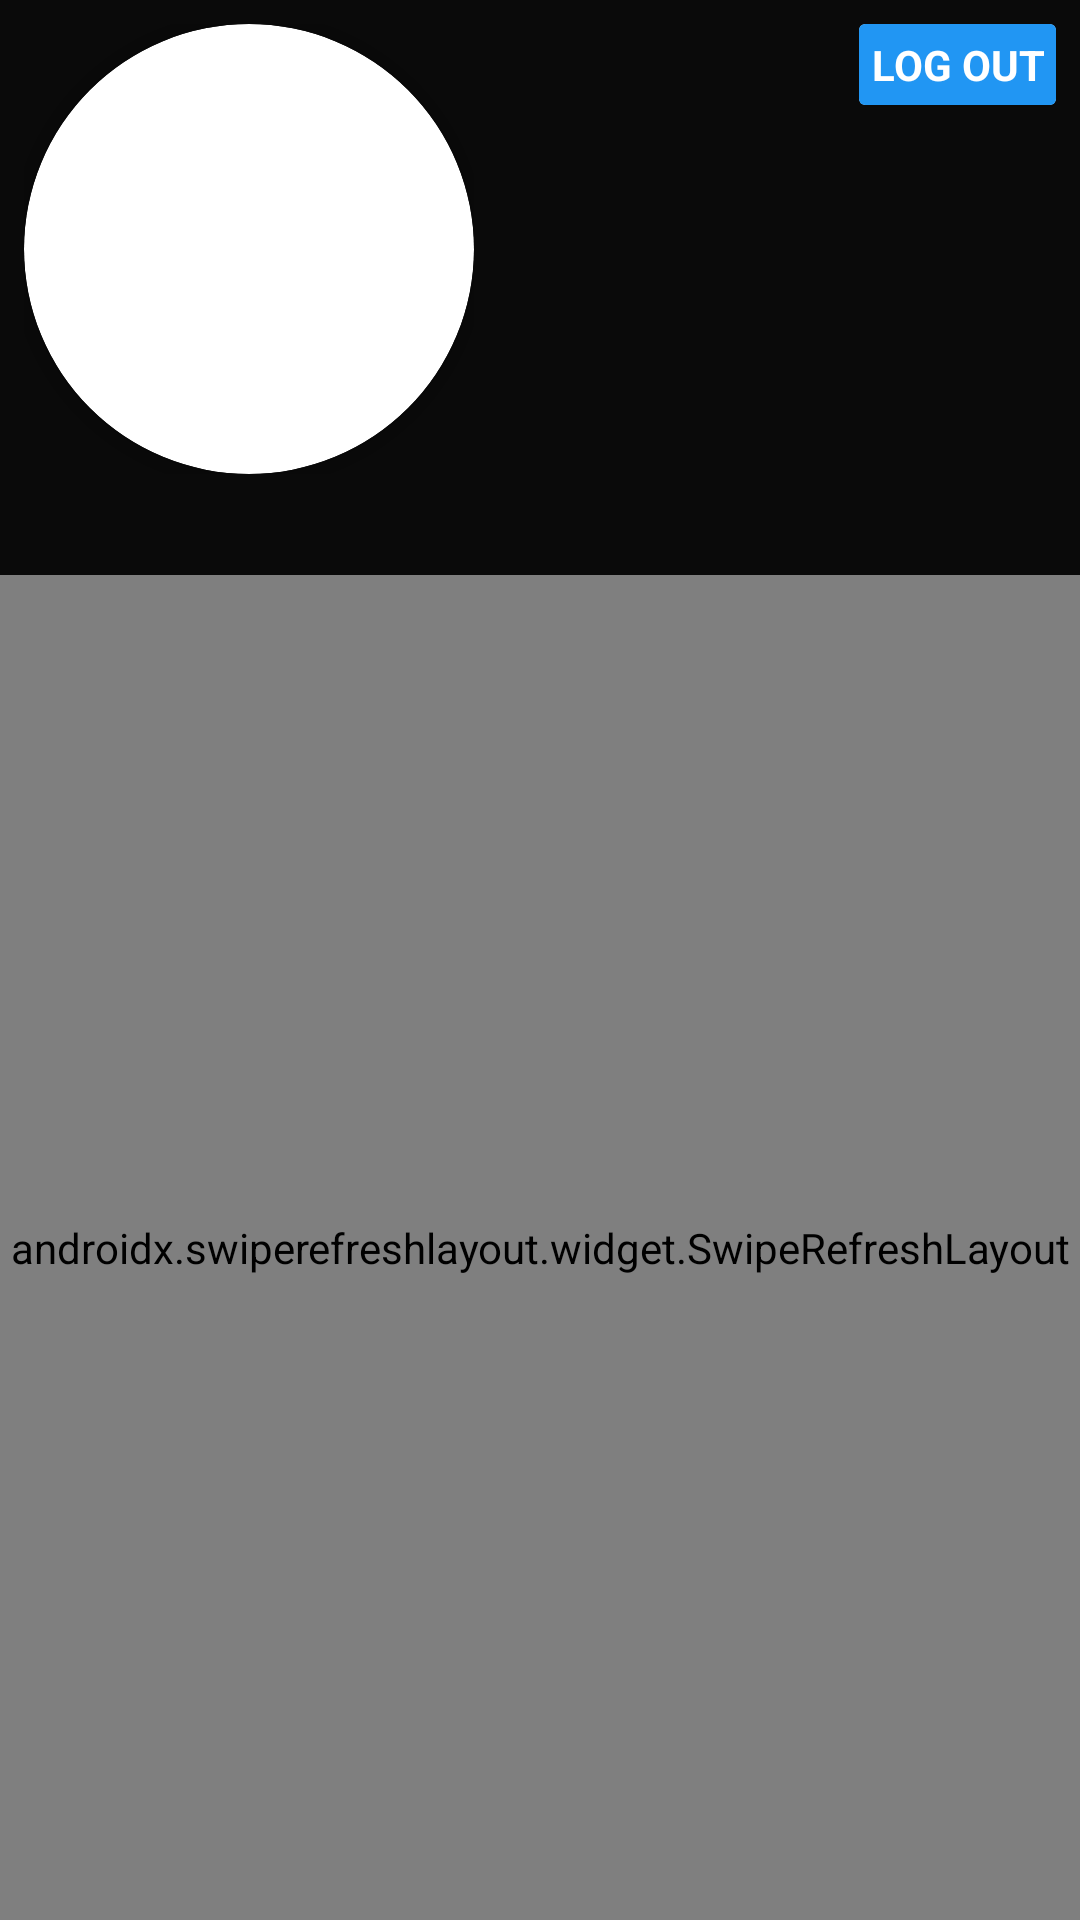

Android layout source for this screen:
<!-- AndroidManifest.xml: application theme AppTheme -->
<!-- res/layout/fragment_profile.xml -->
<?xml version="1.0" encoding="utf-8"?>
<RelativeLayout xmlns:android="http://schemas.android.com/apk/res/android"
    xmlns:tools="http://schemas.android.com/tools"
    android:layout_width="match_parent"
    android:layout_height="match_parent"
    xmlns:app="http://schemas.android.com/apk/res-auto"
    tools:context=".fragments.ProfileFragment">

    <RelativeLayout
        android:id="@+id/llHeader"
        android:layout_width="match_parent"
        android:layout_height="wrap_content"
        android:layout_margin="8dp"
        android:layout_marginStart="4dp"
        android:layout_marginTop="4dp"
        android:layout_marginEnd="4dp"
        android:layout_marginBottom="4dp"
        android:orientation="horizontal">

        <RelativeLayout
            android:id="@+id/rlProfileImage"
            android:layout_width="wrap_content"
            android:layout_height="wrap_content">

            <androidx.cardview.widget.CardView
                android:id="@+id/cvProfile"
                android:layout_width="150dp"
                android:layout_height="150dp"
                android:layout_gravity="center"
                app:cardCornerRadius="250dp">

                <ImageView
                    android:id="@+id/ivProfile"
                    android:layout_width="150dp"
                    android:layout_height="150dp"
                    android:contentDescription="@string/profile"
                    android:scaleType="centerCrop"
                    tools:srcCompat="@tools:sample/avatars" />

            </androidx.cardview.widget.CardView>

            <androidx.cardview.widget.CardView
                android:id="@+id/cvUpdateProfilePicture"
                android:layout_width="40dp"
                android:layout_height="40dp"
                android:layout_below="@id/cvProfile"
                android:layout_marginStart="-40dp"
                android:layout_marginTop="-40dp"
                android:layout_toEndOf="@id/cvProfile"
                android:backgroundTint="@color/colorAccentSecondary"
                android:visibility="gone"
                app:cardCornerRadius="40dp">

                <ImageView
                    android:id="@+id/ivUpdateProfilePicture"
                    android:layout_width="match_parent"
                    android:layout_height="match_parent"
                    android:contentDescription="@string/update_profile_picture"
                    android:scaleType="centerCrop"
                    android:src="@drawable/ic_new_pfp" />

            </androidx.cardview.widget.CardView>


        </RelativeLayout>

        <androidx.cardview.widget.CardView
            android:id="@+id/cvLogOut"
            android:layout_width="wrap_content"
            android:layout_height="wrap_content"
            android:layout_alignParentEnd="true"
            android:background="@color/colorAccentSecondary">

            <TextView
                android:id="@+id/tvLogOut"
                android:layout_width="wrap_content"
                android:layout_height="wrap_content"
                android:layout_marginEnd="0dp"
                android:gravity="end"
                android:padding="4dp"
                android:text="@string/log_out"
                android:textAllCaps="true"
                android:textStyle="bold"
                android:background="@color/colorAccentSecondary"
                android:visibility="visible" />
        </androidx.cardview.widget.CardView>


        <TextView
            android:id="@+id/tvUsername"
            android:layout_width="wrap_content"
            android:layout_height="wrap_content"
            android:layout_below="@id/rlProfileImage"
            android:layout_marginStart="4dp"
            android:layout_marginTop="4dp"
            android:textSize="16sp"
            android:textStyle="bold"
            tools:text="username" />

    </RelativeLayout>

    <androidx.swiperefreshlayout.widget.SwipeRefreshLayout
        android:id="@+id/swipeContainer"
        android:layout_width="match_parent"
        android:layout_height="match_parent"
        android:layout_below="@id/llHeader">
        <androidx.recyclerview.widget.RecyclerView
            android:id="@+id/rvPosts"
            android:layout_width="match_parent"
            android:layout_height="match_parent" />
    </androidx.swiperefreshlayout.widget.SwipeRefreshLayout>

</RelativeLayout>
<!-- resources referenced by this layout -->
<resources>
  <color name="colorAccentSecondary">#2196F3</color>
  <!-- drawable ic_new_pfp (drawable) -->
  <vector xmlns:android="http://schemas.android.com/apk/res/android"
      android:width="72dp"
      android:height="72dp"
      android:viewportWidth="72"
      android:viewportHeight="72">
      <path
          android:pathData="M33.7,15.7c-0.4,0.3 -0.7,4.4 -0.7,9l0,8.3 -8.5,-0c-6.9,-0 -8.7,0.3 -9.2,1.6 -0.9,2.5 1.6,3.4 10,3.4l7.7,-0 0,8.5c0,7.7 0.2,8.5 1.9,8.5 2.5,-0 3.1,-1.9 3.1,-10.1l0,-6.9 6.9,-0c8.2,-0 10.1,-0.6 10.1,-3.1 0,-1.7 -0.8,-1.9 -8.5,-1.9l-8.5,-0 0,-7.4c0,-4.1 -0.3,-8.1 -0.6,-9 -0.6,-1.6 -2.6,-2.1 -3.7,-0.9z"
          android:fillColor="@android:color/white"
          android:strokeColor="@android:color/white"/>
  </vector>
  <string name="log_out">Log Out</string>
  <string name="profile">Profile</string>
  <string name="update_profile_picture">Update Profile Picture</string>
  <style name="AppTheme" parent="Theme.AppCompat.Light.DarkActionBar">
          
          <item name="colorPrimary">@color/colorPrimary</item>
          <item name="colorPrimaryDark">@color/colorPrimaryDark</item>
          <item name="colorAccent">@color/colorAccent</item>
          <item name="android:windowBackground">@color/colorBackground</item>
          <item name="android:textColor">@color/colorText</item>
          <item name="android:textColorHint">@color/colorTextSecondary</item>
          <item name="android:colorControlActivated">@color/colorText</item>
          <item name="android:textColorSecondary">@color/colorTextSecondary</item>
      </style>
  <color name="colorPrimary">#1E1E1F</color>
  <color name="colorPrimaryDark">#1E1E1F</color>
  <color name="colorAccent">#ED4956</color>
  <color name="colorBackground">#0A0A0A</color>
  <color name="colorText">#FFFFFF</color>
  <color name="colorTextSecondary">#9C9C9C</color>
</resources>
